The GitHub repository Hero-Bedirhan/Hububat_Hastalik_Tespit contains a labelled image folder "classification_dataset" with 5 categories: black point, fusarium foot rot, healthy leaf, leaf blight, wheat blast. Examples follow, each with its label.

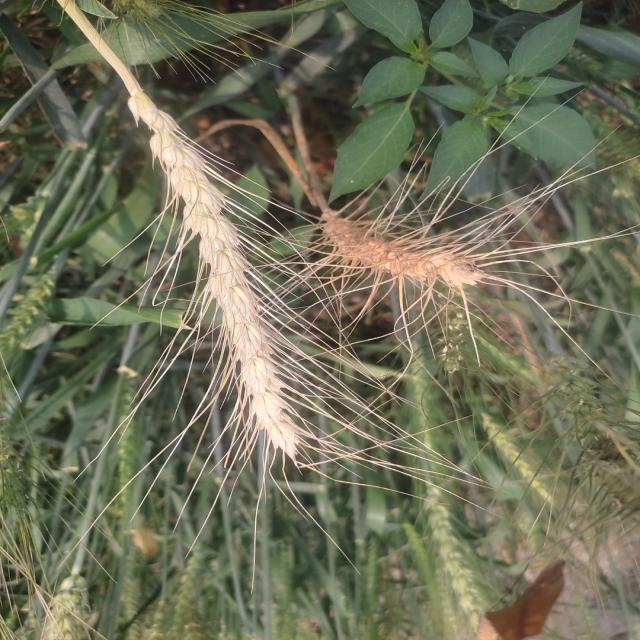
Label: wheat blast

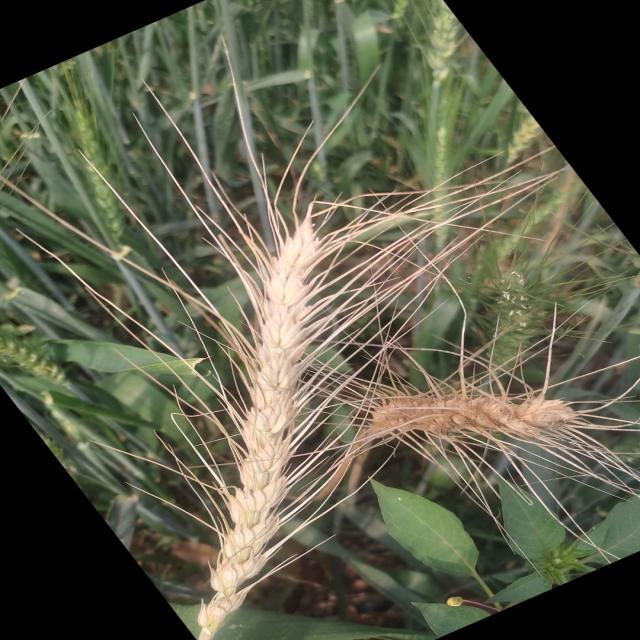
Label: wheat blast

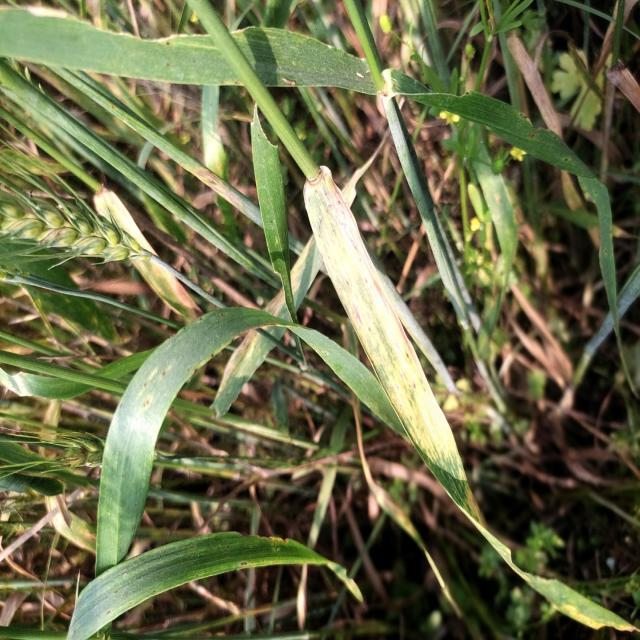
Label: leaf blight

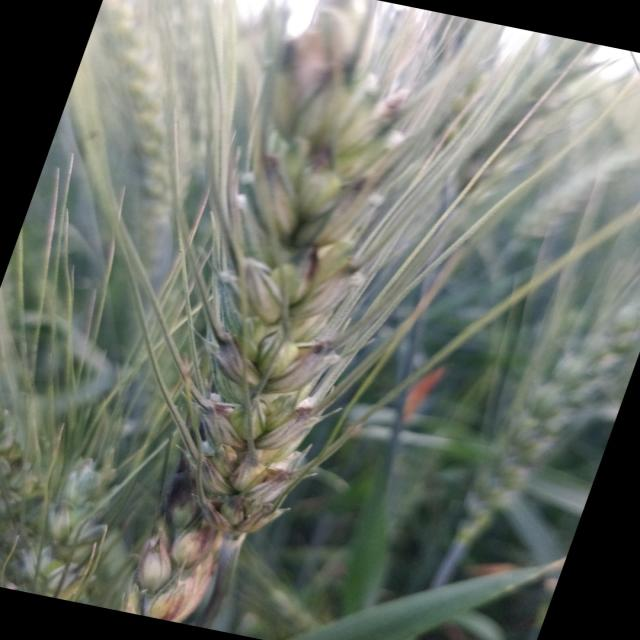
Label: black point

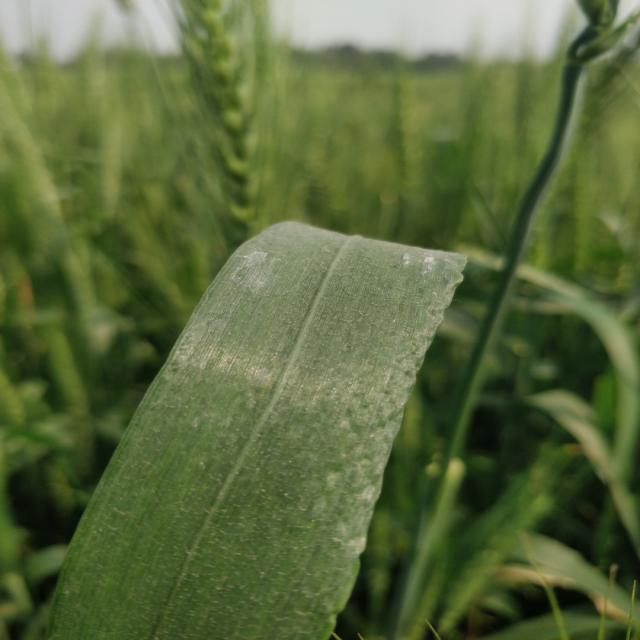
Label: healthy leaf

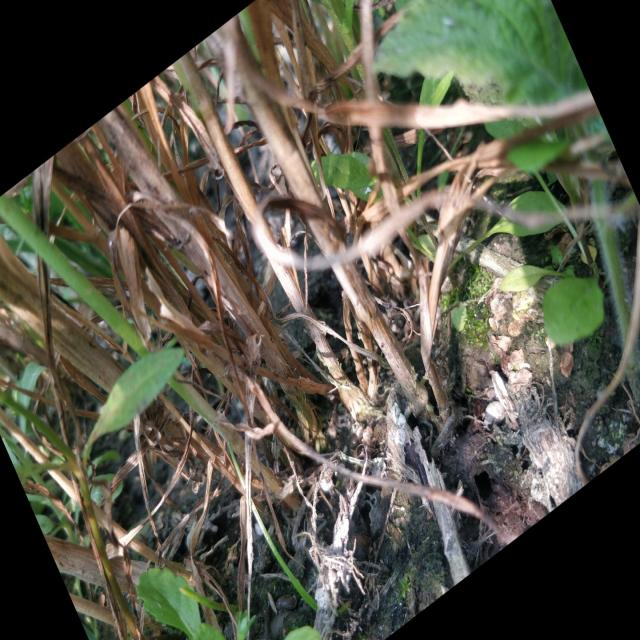
Label: fusarium foot rot
